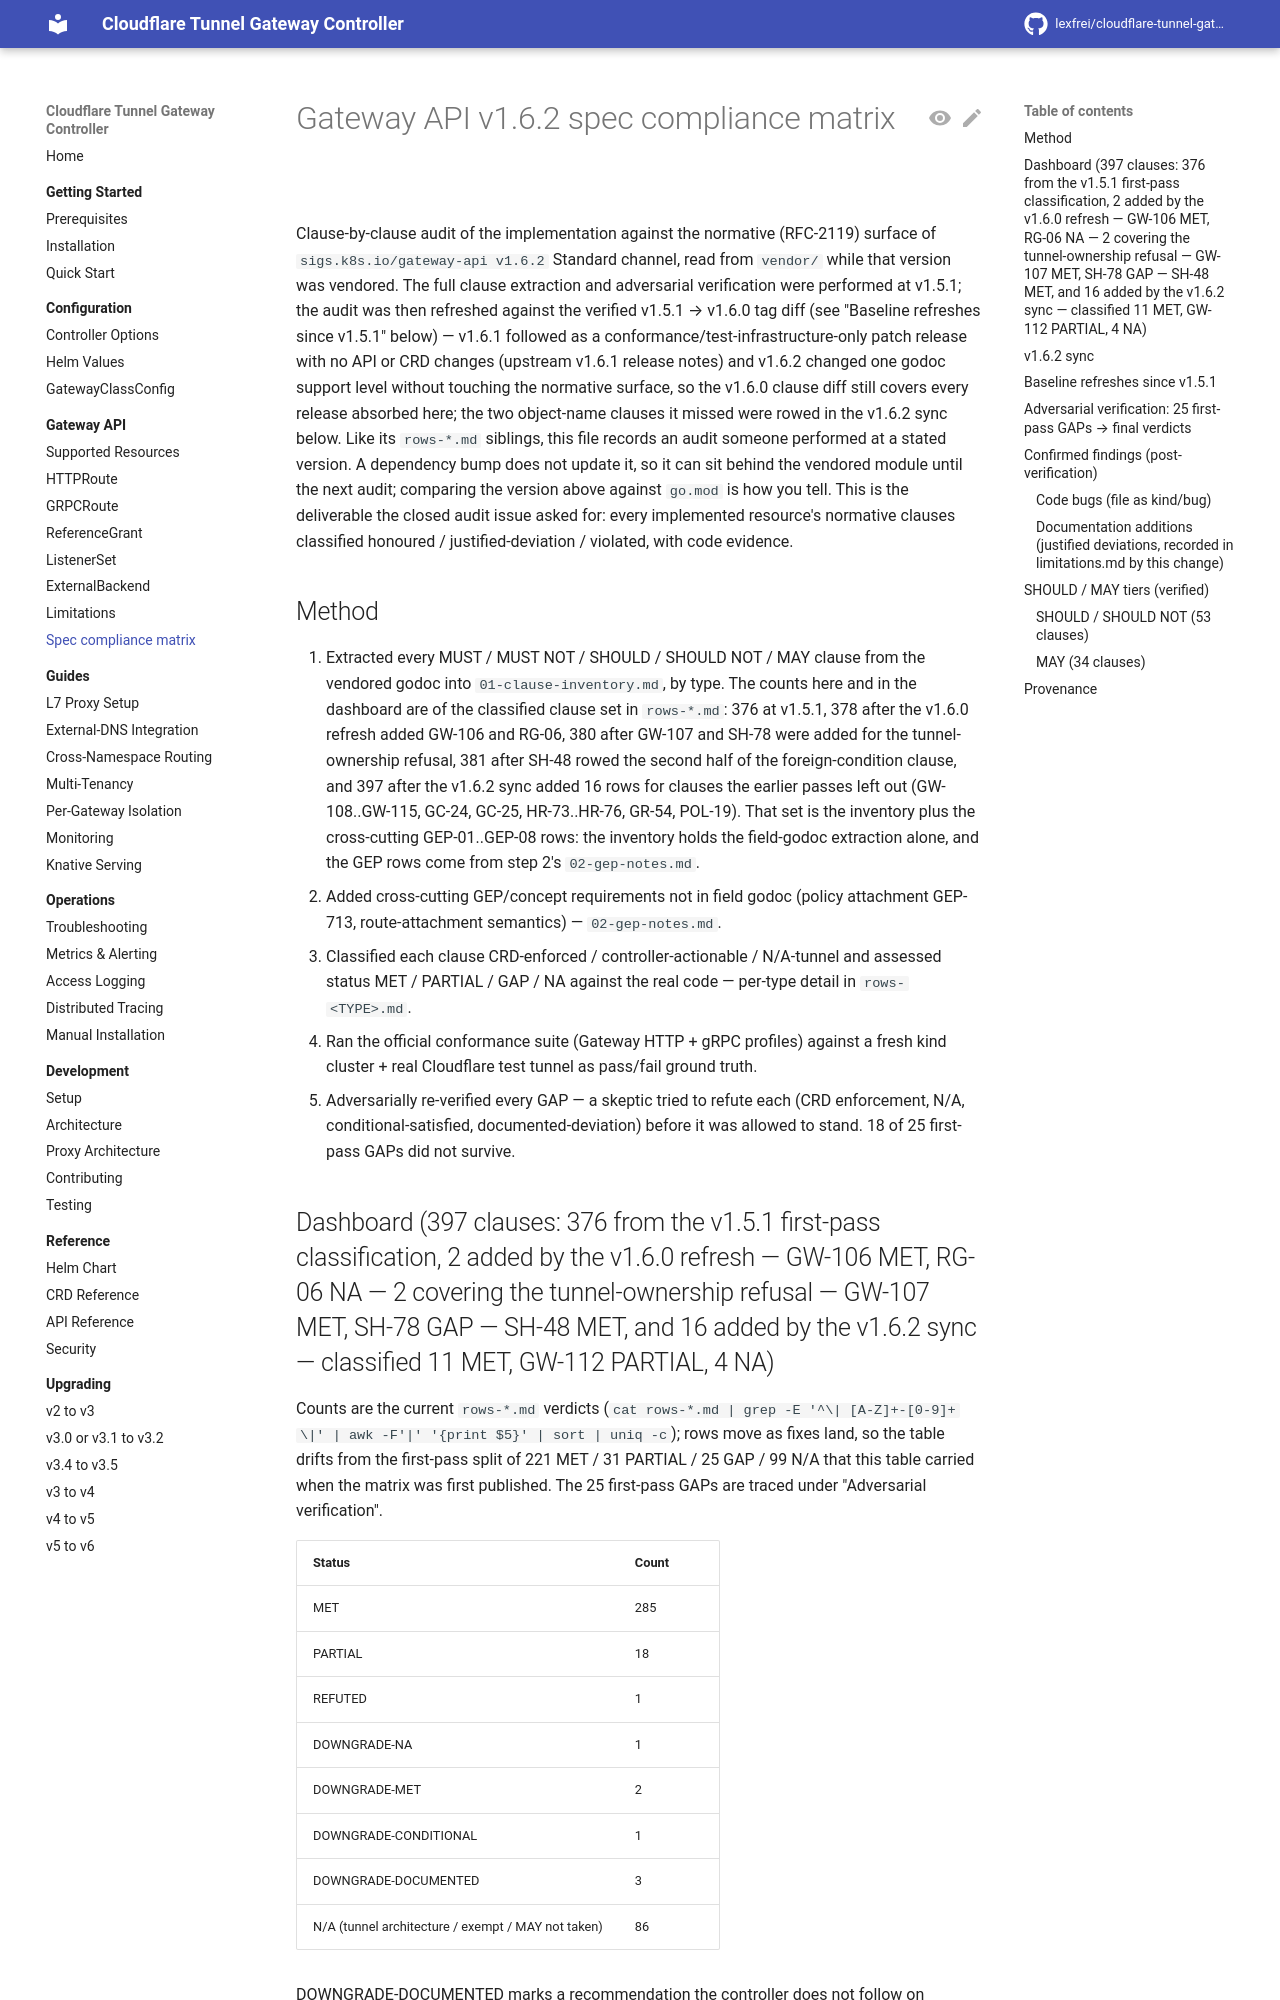

repository: lexfrei/cloudflare-tunnel-gateway-controller · page: dev/gateway-api/_spec-audit/00-compliance-matrix/index.html · generator: mkdocs

# Gateway API v1.6.2 spec compliance matrix

Clause-by-clause audit of the implementation against the normative (RFC-2119) surface of `sigs.k8s.io/gateway-api v1.6.2` Standard channel, read from `vendor/` while that version was vendored. The full clause extraction and adversarial verification were performed at v1.5.1; the audit was then refreshed against the verified v1.5.1 → v1.6.0 tag diff (see "Baseline refreshes since v1.5.1" below) — v1.6.1 followed as a conformance/test-infrastructure-only patch release with no API or CRD changes (upstream v1.6.1 release notes) and v1.6.2 changed one godoc support level without touching the normative surface, so the v1.6.0 clause diff still covers every release absorbed here; the two object-name clauses it missed were rowed in the v1.6.2 sync below. Like its `rows-*.md` siblings, this file records an audit someone performed at a stated version. A dependency bump does not update it, so it can sit behind the vendored module until the next audit; comparing the version above against `go.mod` is how you tell. This is the deliverable the closed audit issue asked for: every implemented resource's normative clauses classified honoured / justified-deviation / violated, with code evidence.

## Method

1. Extracted every MUST / MUST NOT / SHOULD / SHOULD NOT / MAY clause from the vendored godoc into `01-clause-inventory.md`, by type. The counts here and in the dashboard are of the classified clause set in `rows-*.md`: 376 at v1.5.1, 378 after the v1.6.0 refresh added GW-106 and RG-06, 380 after GW-107 and SH-78 were added for the tunnel-ownership refusal, 381 after SH-48 rowed the second half of the foreign-condition clause, and 397 after the v1.6.2 sync added 16 rows for clauses the earlier passes left out (GW-108..GW-115, GC-24, GC-25, HR-73..HR-76, GR-54, POL-19). That set is the inventory plus the cross-cutting GEP-01..GEP-08 rows: the inventory holds the field-godoc extraction alone, and the GEP rows come from step 2's `02-gep-notes.md`.
2. Added cross-cutting GEP/concept requirements not in field godoc (policy attachment GEP-713, route-attachment semantics) — `02-gep-notes.md`.
3. Classified each clause CRD-enforced / controller-actionable / N/A-tunnel and assessed status MET / PARTIAL / GAP / NA against the real code — per-type detail in `rows-<TYPE>.md`.
4. Ran the official conformance suite (Gateway HTTP + gRPC profiles) against a fresh kind cluster + real Cloudflare test tunnel as pass/fail ground truth.
5. Adversarially re-verified every GAP — a skeptic tried to refute each (CRD enforcement, N/A, conditional-satisfied, documented-deviation) before it was allowed to stand. 18 of 25 first-pass GAPs did not survive.
